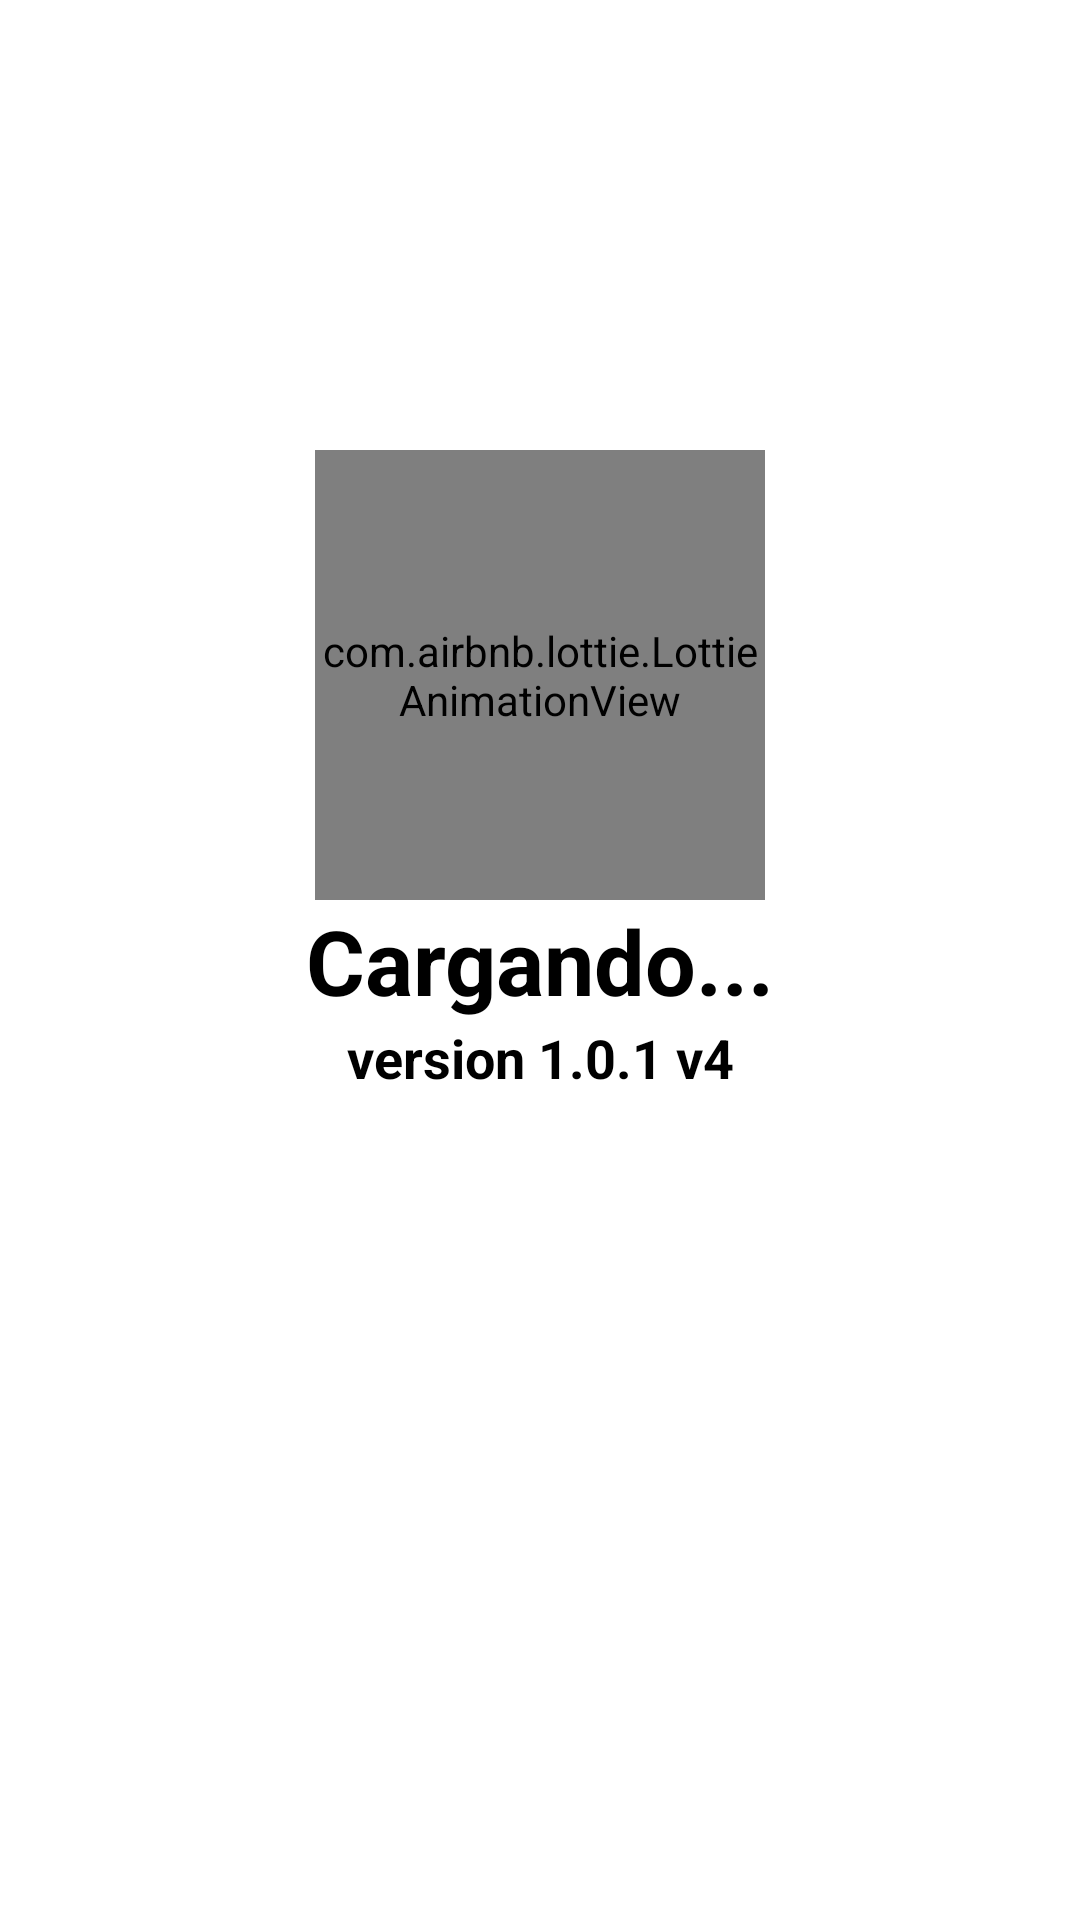

Layout XML and referenced resources for this Android screen:
<!-- AndroidManifest.xml: application theme Theme.GovermentApp -->
<!-- res/layout/activity_main.xml -->
<?xml version="1.0" encoding="utf-8"?>
<androidx.constraintlayout.widget.ConstraintLayout xmlns:android="http://schemas.android.com/apk/res/android"
    xmlns:app="http://schemas.android.com/apk/res-auto"
    xmlns:tools="http://schemas.android.com/tools"
    android:layout_width="match_parent"
    android:layout_height="match_parent"
    android:background="@color/white"
    tools:context=".ui.splash.SplashActivity">

    <TextView
        android:id="@+id/tv_loading"
        android:layout_width="wrap_content"
        android:layout_height="wrap_content"
        android:text="Cargando..."
        android:textColor="@color/black"
        android:textStyle="bold"
        android:textSize="30sp"
        app:layout_constraintBottom_toBottomOf="parent"
        app:layout_constraintEnd_toEndOf="parent"
        app:layout_constraintStart_toStartOf="parent"
        app:layout_constraintTop_toTopOf="parent" />

    <com.airbnb.lottie.LottieAnimationView
        android:id="@+id/lottie_splash"
        android:layout_width="@dimen/max_top_margin"
        android:layout_height="@dimen/max_top_margin"
        app:layout_constraintBottom_toTopOf="@id/tv_loading"
        app:layout_constraintStart_toStartOf="parent"
        app:layout_constraintEnd_toEndOf="parent"
        />

    <TextView
        android:id="@+id/tv_version"
        android:layout_width="wrap_content"
        android:layout_height="wrap_content"
        android:text="version 1.0.1 v4"
        android:textColor="@color/black"
        android:textStyle="bold"
        android:textSize="18sp"
        app:layout_constraintTop_toBottomOf="@id/tv_loading"
        app:layout_constraintEnd_toEndOf="parent"
        app:layout_constraintStart_toStartOf="parent" />

</androidx.constraintlayout.widget.ConstraintLayout>
<!-- resources referenced by this layout -->
<resources>
  <color name="black">#FF000000</color>
  <color name="white">#FFFFFFFF</color>
  <dimen name="max_top_margin">150dp</dimen>
  <style name="Theme.GovermentApp" parent="Theme.MaterialComponents.DayNight.DarkActionBar">
          
          <item name="colorPrimary">@color/purple_500</item>
          <item name="colorPrimaryVariant">@color/purple_700</item>
          <item name="colorOnPrimary">@color/white</item>
          
          <item name="colorSecondary">@color/teal_200</item>
          <item name="colorSecondaryVariant">@color/teal_700</item>
          <item name="colorOnSecondary">@color/black</item>
          
          <item name="android:statusBarColor">?attr/colorPrimaryVariant</item>
          
      </style>
  <color name="purple_500">#FF6200EE</color>
  <color name="purple_700">#031468</color>
  <color name="teal_200">#FF03DAC5</color>
  <color name="teal_700">#FF018786</color>
</resources>
